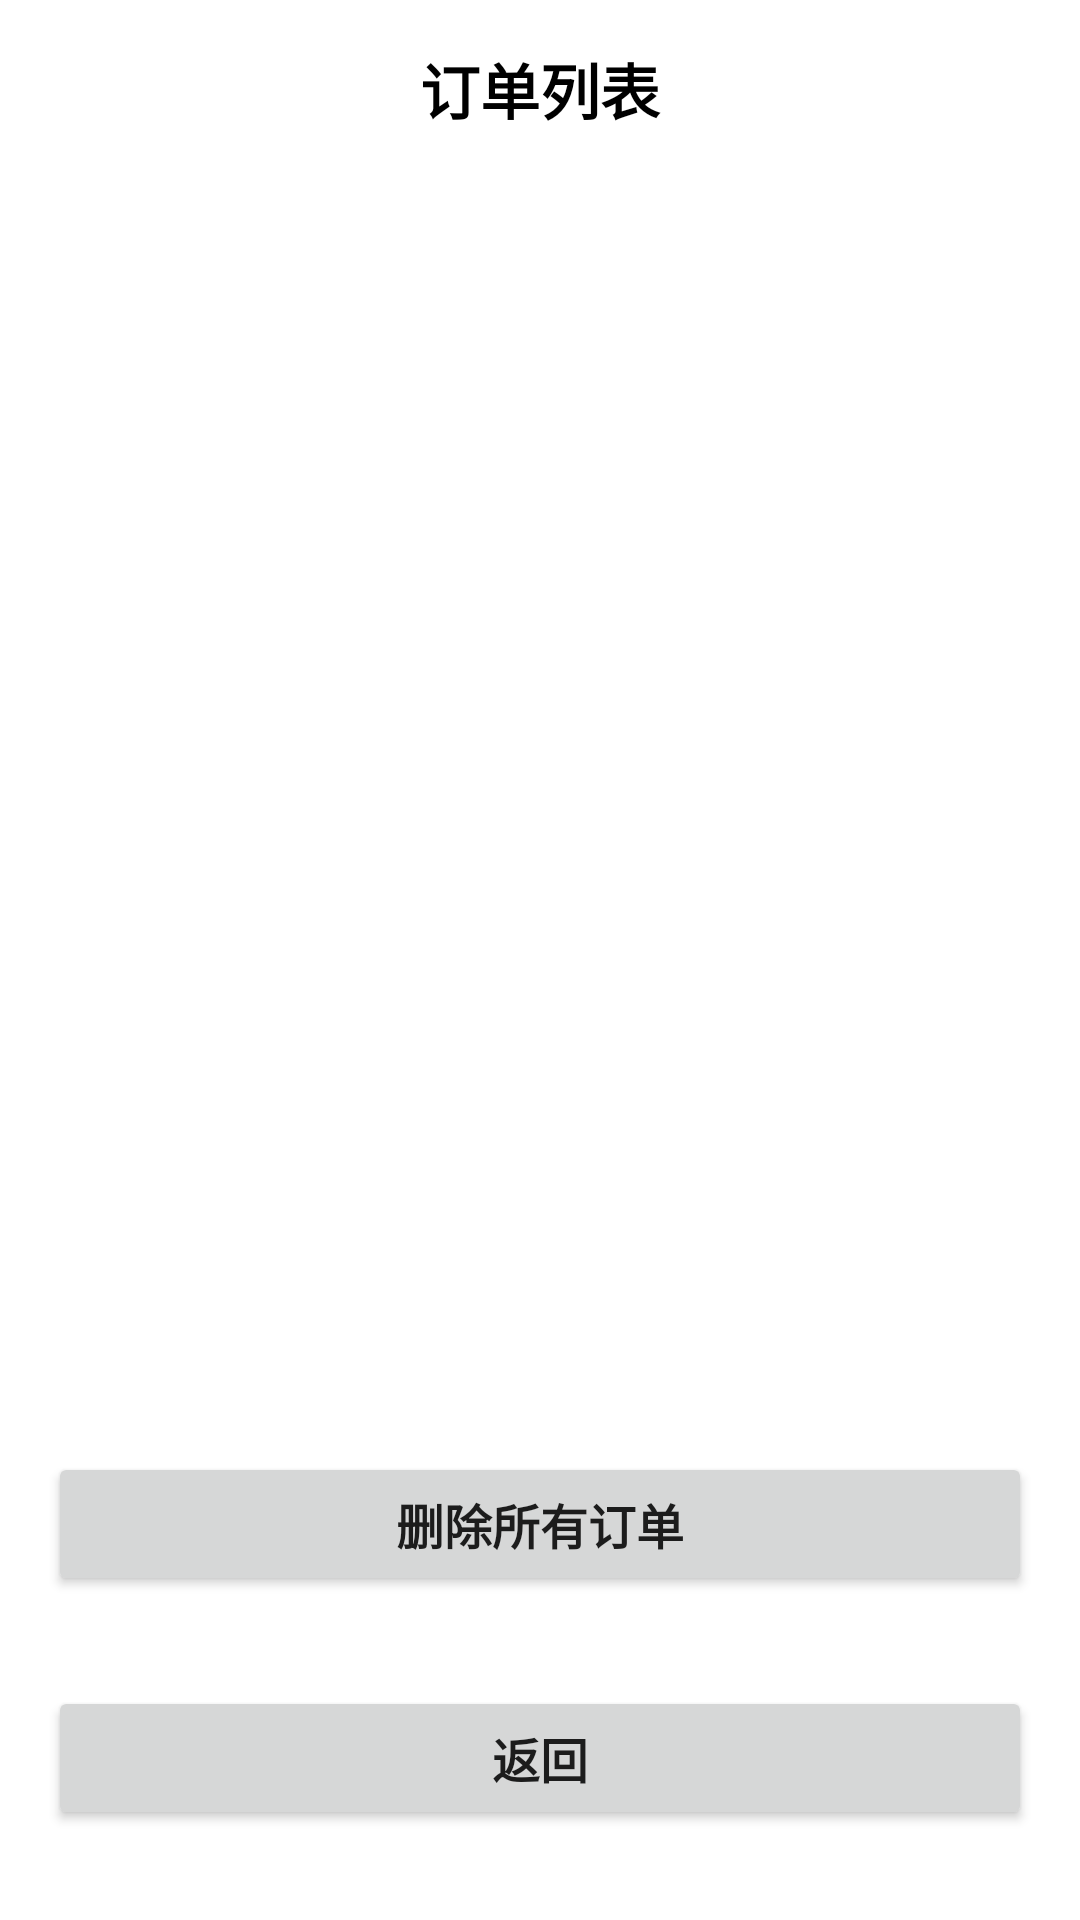

Write the Android layout XML for this screen, with the resource values it uses.
<!-- AndroidManifest.xml: application theme Theme.MyApplication -->
<!-- res/layout/activity_order_list.xml -->
<?xml version="1.0" encoding="utf-8"?>
<layout xmlns:android="http://schemas.android.com/apk/res/android"
  xmlns:app="http://schemas.android.com/apk/res-auto"
  xmlns:tools="http://schemas.android.com/tools">

  <data>

  </data>

  <LinearLayout
    android:layout_width="match_parent"
    android:layout_height="match_parent"
    android:orientation="vertical"
    tools:context=".ui.OrderListActivity">


      <TextView
        android:layout_width="match_parent"
        android:gravity="center"
        android:layout_height="wrap_content"
        android:text="订单列表"
        android:layout_marginTop="15dp"
        android:textSize="20sp"
        android:textColor="@color/black"
        android:textStyle="bold" />



    <androidx.recyclerview.widget.RecyclerView
      android:id="@+id/recycle"
      android:layout_width="match_parent"
      android:layout_height="0dp"
      android:layout_weight="1"
      android:overScrollMode="never"
      android:padding="16dp" />


    <Button
      android:id="@+id/deleteAll"
      android:layout_width="match_parent"
      android:layout_height="wrap_content"
      android:text="删除所有订单"
      android:gravity="center"
      android:textSize="16sp"
      android:layout_marginStart="16dp"
      android:layout_marginEnd="16dp"
      android:layout_marginBottom="30dp"
      android:textStyle="bold" />

    <Button
      android:id="@+id/back"
      android:layout_width="match_parent"
      android:layout_height="wrap_content"
      android:text="返回"
      android:gravity="center"
      android:textSize="16sp"
      android:layout_marginStart="16dp"
      android:layout_marginEnd="16dp"
      android:layout_marginBottom="30dp"
      android:textStyle="bold" />

  </LinearLayout>
</layout>
<!-- resources referenced by this layout -->
<resources>
  <color name="black">#FF000000</color>
  <style name="Theme.MyApplication" parent="Theme.MaterialComponents.DayNight.NoActionBar">
      
      <item name="colorPrimary">@color/purple_500</item>
      <item name="colorPrimaryVariant">@color/purple_700</item>
      <item name="colorOnPrimary">@color/white</item>
      
      <item name="colorSecondary">@color/teal_200</item>
      <item name="colorSecondaryVariant">@color/teal_700</item>
      <item name="colorOnSecondary">@color/black</item>
      
      <item name="android:statusBarColor" tools:targetApi="l">?attr/colorPrimaryVariant</item>
      
    </style>
  <color name="purple_500">#FF6200EE</color>
  <color name="purple_700">#FF3700B3</color>
  <color name="white">#FFFFFFFF</color>
  <color name="teal_200">#FF03DAC5</color>
  <color name="teal_700">#FF018786</color>
</resources>
